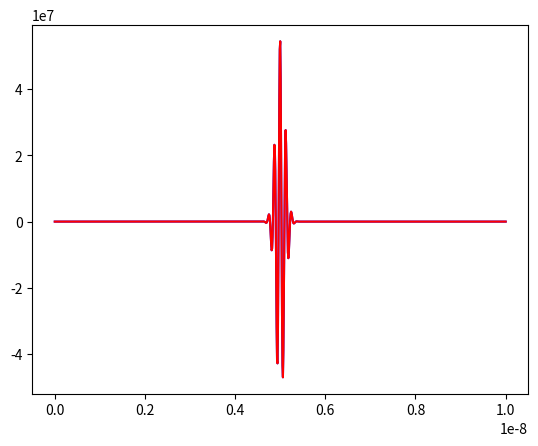

Python code for this plot:
import numpy as np
import matplotlib.pyplot as plt
from math import e
import time
from scipy.constants import hbar



'''
Liste de constantes utiles
'''
m_e = 9.109e-31 # kg 


def psi_0(x, L):
    '''
    Fonction qui calcule la fonction d'onde d'un électron au temps 0 à une position donné

    Paramètres: x: La position de l'électron, L: La longueur de la boîte

    Retourne: La valeur de psi 
    '''
    x_0 = L/2
    sig = 1e-10 #en mètres
    k = 5e10 # en 1/mètres
    psi = e**(-(x-x_0)**2/(2*sig**2))*e**(1j*k*x)
    return psi

def matrice(lettre,N,L,h):
    '''
    Fonction crée la matrice A ou B

    Paramètres: lettre: choix de matrice à créer, ran:nombre de rangées, col:nombre de colonnes, 
                N:nombre d'itérations positionnelles, L: longueur de la boîte, h:grandeur des itérations temporelles

    Retourne: une matrice tridiagonale qui constitue notre système d'équations différentielles
    '''
    a = L/N
    a_1 = 1 + h*1j*hbar/(2*m_e*a**2)
    a_2 = -h*1j*hbar/(4*m_e*a**2)
    b_1 = 1 - h*1j*hbar/(2*m_e*a**2)
    b_2 = h*1j*hbar/(4*m_e**2)
    matrice = np.zeros((N+1,N+1),complex)
    if lettre == 'A':
        for i in range(N+1):
            for l in range(N+1):
                if i == l:
                    matrice[i][l]  = a_1
                if i == l + 1 or i == l -1:
                    matrice[i][l] = a_2
    if lettre == 'B':
        for i in range(N+1):
            for l in range(N+1):
                if i == l:
                    matrice[i][l]  = b_1
                if i == l + 1 or i == l -1:
                    matrice[i][l] = b_2
    return matrice


def psi_0_vec(L,N):
    '''
    Fonction qui construit le vecteur psi(0) en fonction des pas de distance a

    Paramètres : L, la longueur de la boîte unidimensionnelle, N, le nombre de pas dans la boîte

    Retourne : le vecteur psi(0)
    '''
    a = L/N
    psi0 = np.empty([N+1,1],complex)
    for i in range(N+1):
        psi0[i]=psi_0(i*a,L)
        # print(i)
    return psi0


def v_vec(L,N,h,psi):
    '''
    Fonction qui construit le vecteur v à partir de B et psi

    Paramètres: L:Longueur de la boîte, N: nombre de pas positionnel, h:grandeur des pas temporelles
    '''
    a = L/N
    b_1 = 1 - h*1j*hbar/(2*m_e*a**2)
    b_2 = h*1j*hbar/(4*m_e**2)
    v = np.empty((N+1,1),complex)
    v[0] = b_1*psi[0]+b_2*psi[1]
    v[N] = b_1*psi[N]+b_2*psi[N-1]
    for i in range(1,N):
        v[i] = b_1*psi[i]+b_2*(psi[i-1]+psi[i+1])
    return v


def Crank_Nico(h,N):
    '''
    Fonction qui estime la valeur de psi en fonction du temps et de x avec la méthode de Crank-Nicolson

    Paramètres:

    Retourne:
    '''



def Thomas(MatriceIni, VecteurIni):
    '''
    Fonction qui utilise l'algo de Thomas pour résoudre AX = v

    Paramètres: Matrice est un matrice carré tridiagonale, Vecteur est une matrice vecteur

    Retourne: Un vecteur correspondant à X

    NOTE: Jesus saith unto him, Thomas, because thou hast seen me, thou hast believed:
    blessed are they that have not seen, and yet have believed
    '''
    taille = len(MatriceIni)
    Matrice = np.copy(MatriceIni)
    Vecteur = np.copy(VecteurIni)

    # Boucle qui fait la réduction de Gauss simplifiée sur la matrice et le vecteur.
    for i in range(taille-1):
        Vecteur[i][0] /= (Matrice[i][i])
        Matrice[i] /= (Matrice[i][i])
        Vecteur[i+1][0] -= (Matrice[i+1][i])*(Vecteur[i][0])
        Matrice[i+1] -= ((Matrice[i+1][i])*(Matrice[i]))
    Vecteur[taille-1][0] /= (Matrice[taille-1][taille-1])
    Matrice[taille-1] /= (Matrice[taille-1][taille-1])
    
    # Boucle qui construit notre vecteur de sortie.
    for i in reversed(range(taille-1)):
        Vecteur[i][0] -= (Matrice[i][i+1])*(Vecteur[i+1][0])
    return Vecteur


N=1000
matriceA = matrice("A", N, 1e-8, 1e-18)
psi = psi_0_vec(1e-8, N)
Vecteur = v_vec(1e-8, N,1e-18,psi)
pos2 = np.linalg.solve(matriceA, Vecteur)
pos1 = Thomas(matriceA, Vecteur)
x = np.linspace(0, 1e-8, N+1)
plt.plot(x, pos2, c="b") # linalg
plt.plot(x, pos1, c="r") # thomas
plt.show()


